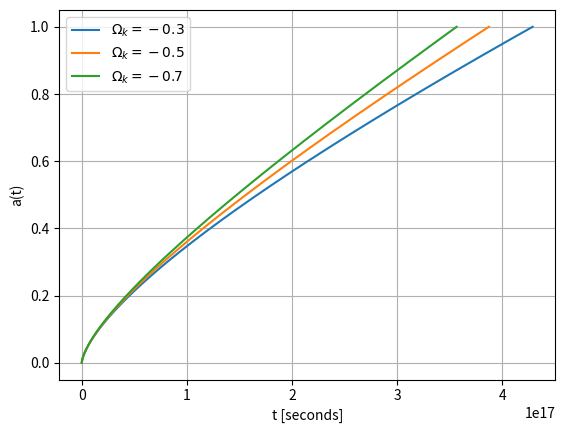

Write Python code to recreate this figure.
import numpy as np
import matplotlib.pyplot as plt

H = 70 / 3.086e19
wr = 5e-5
wm = 0.3
wk1 = -0.3
wk2 = -0.5
wk3 = -0.7
a0 = 1e-10
a1 = 1.0
n = 1000

def f(a, t, wk):
    return 1 / (H ** 2 * (wm / a +  wr / a ** 2 - wk)) ** 0.5

h = (a1 - a0) / (n - 1)
a = np.linspace(a0, a1, n)
t1 = np.zeros(n)
t2 = np.zeros(n)
t3 = np.zeros(n)
t1[0] = 0
t2[0] = 0
for i in range(n - 1):
    t1[i + 1] = t1[i] + h * f(a[i] + 0.5 * h, t1[i] + 0.5 * h * f(a[i], t1[i], wk1), wk1)
    t2[i + 1] = t2[i] + h * f(a[i] + 0.5 * h, t2[i] + 0.5 * h * f(a[i], t2[i], wk2), wk2)
    t3[i + 1] = t3[i] + h * f(a[i] + 0.5 * h, t3[i] + 0.5 * h * f(a[i], t3[i], wk3), wk3)

plt.plot(t1,a,'-',label='$\\Omega_k = -0.3$')
plt.plot(t2,a,'-',label='$\\Omega_k = -0.5$')
plt.plot(t3,a,'-',label='$\\Omega_k = -0.7$')
plt.xlabel('t [seconds]')
plt.ylabel('a(t)')
plt.grid()
plt.legend()
plt.show()
